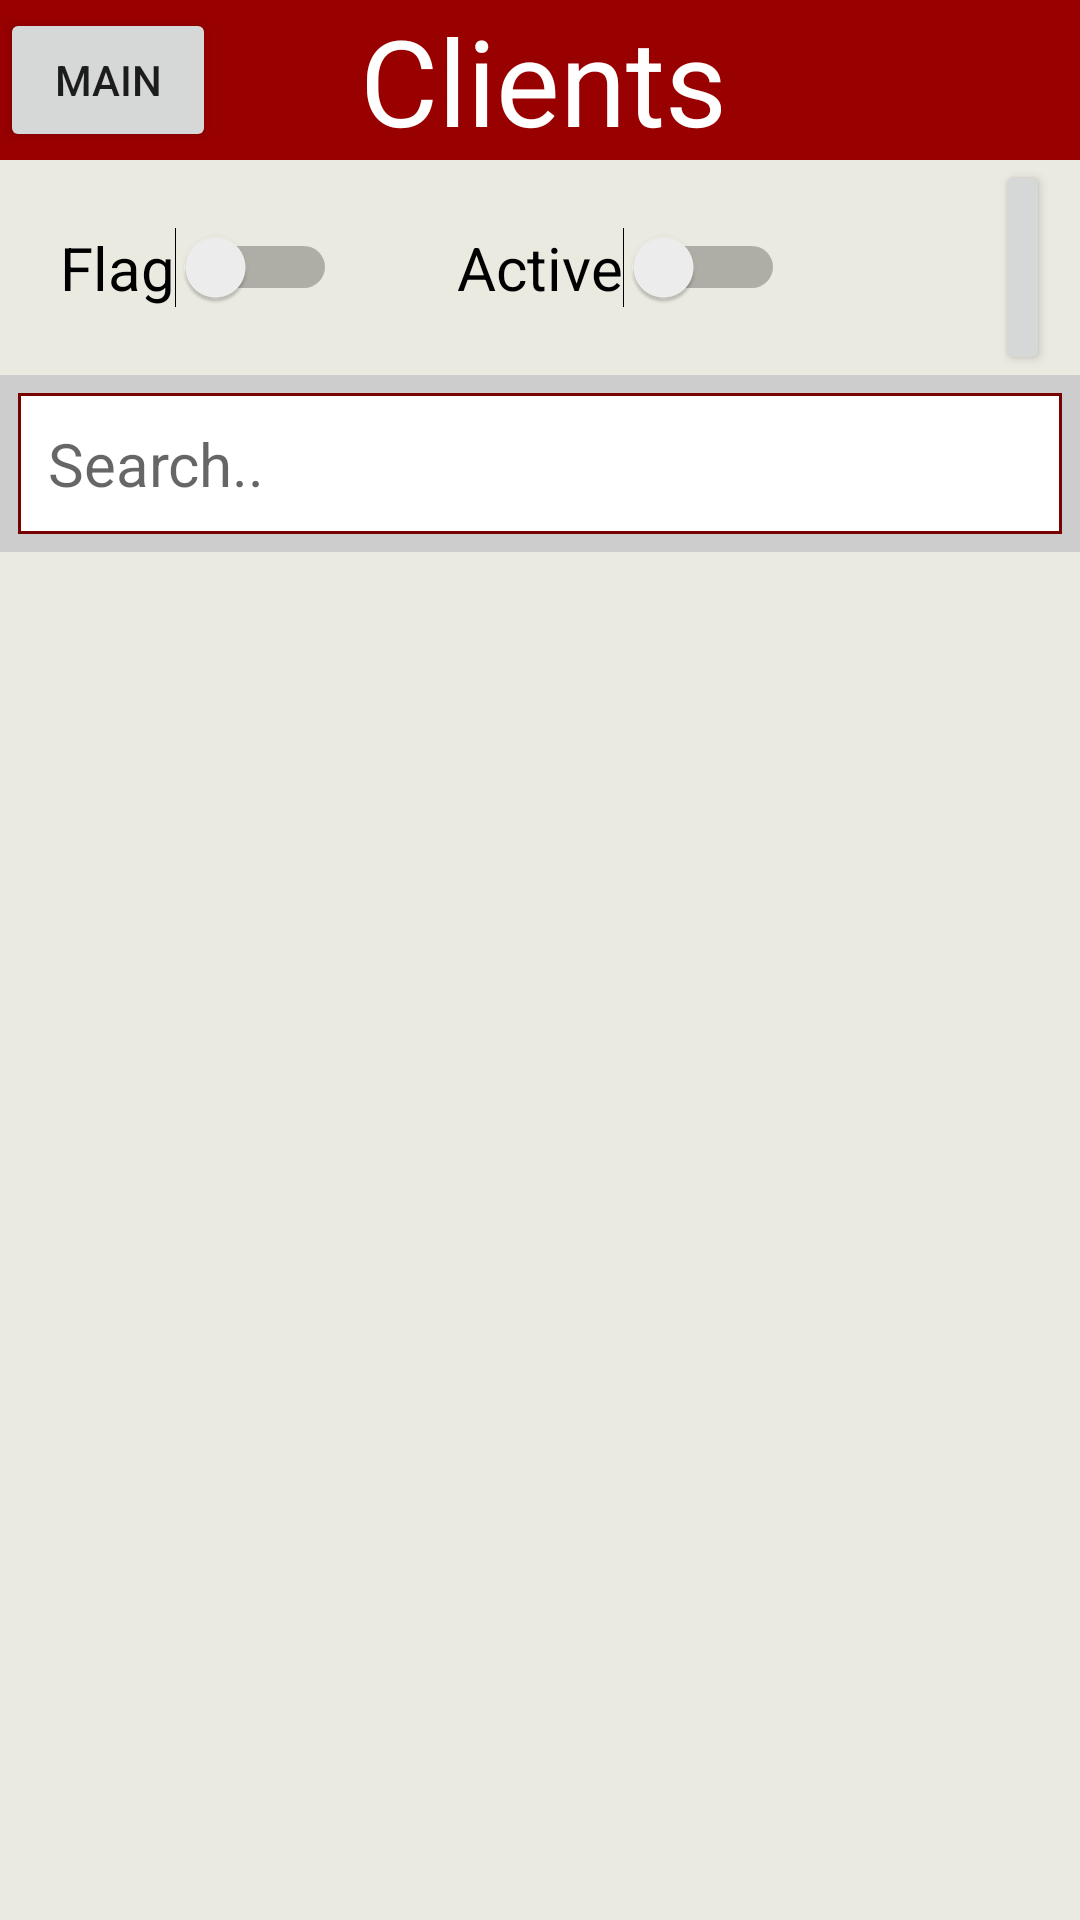

Write the Android layout XML for this screen, with the resource values it uses.
<!-- AndroidManifest.xml: application theme AppTheme.NoActionBar -->
<!-- res/layout/activity_clients.xml -->
<?xml version="1.0" encoding="utf-8"?>
<LinearLayout xmlns:android="http://schemas.android.com/apk/res/android"
    xmlns:app="http://schemas.android.com/apk/res-auto"
    xmlns:tools="http://schemas.android.com/tools"
    android:layout_width="match_parent"
    android:layout_height="match_parent"
    android:orientation="vertical"
    tools:context=".ClientsActivity"
    android:background="@color/BeigeLight">

    <LinearLayout
        android:layout_width="match_parent"
        android:layout_height="wrap_content"
        android:orientation="horizontal"
        android:weightSum="5"
        android:background="@color/AppMain">

        <Button
            android:id="@+id/butMain"
            android:layout_width="0dp"
            android:layout_height="wrap_content"
            android:text="Main"
            android:layout_weight="1"
            android:layout_gravity="center" />

        <TextView
            android:id="@+id/textView"
            android:layout_width="0dp"
            android:layout_height="wrap_content"
            android:background="@color/AppMain"
            android:text="Clients       "
            android:textAlignment="center"
            android:textColor="#FFFFFF"
            android:textSize="40sp"
            android:layout_weight="4" />
    </LinearLayout>

    <LinearLayout
        android:layout_width="match_parent"
        android:layout_height="wrap_content"
        android:orientation="horizontal"
        android:layout_marginStart="10dp"
        android:layout_marginEnd="10dp">

        <Switch
            android:id="@+id/s_isFlag"
            android:layout_width="wrap_content"
            android:layout_height="match_parent"
            android:text="Flag"
            android:textSize="20sp"
            android:layout_gravity="center"
            android:paddingEnd="20dp"
            android:paddingStart="10dp" />

        <Switch
            android:id="@+id/s_isActive"
            android:layout_width="wrap_content"
            android:layout_height="match_parent"
            android:text="Active"
            android:textSize="20sp"
            android:paddingEnd="10dp"
            android:paddingStart="20dp" />

        <Button
            android:id="@+id/butAdd"
            android:layout_width="wrap_content"
            android:layout_height="wrap_content"
            android:text="Add"
            android:layout_marginStart="60dp" />
    </LinearLayout>

    <FrameLayout
        android:layout_width="match_parent"
        android:layout_height="wrap_content"
        android:background="#CDCDCD">

        <EditText
            android:id="@+id/txtSearch"
            android:layout_width="match_parent"
            android:layout_height="match_parent"
            android:layout_margin="6dp"
            android:background="@drawable/border_black"
            android:inputType="text"
            android:textSize="20sp"
            android:hint="Search.." />
    </FrameLayout>

    <ListView
        android:id="@+id/lvClients"
        android:layout_width="match_parent"
        android:layout_height="wrap_content"
        android:background="@color/BeigeLight" />
</LinearLayout>
<!-- resources referenced by this layout -->
<resources>
  <color name="AppMain">#990000</color>
  <color name="BeigeLight">#eaeae1</color>
  <!-- drawable border_black (drawable) -->
  <?xml version="1.0" encoding="utf-8"?>
      <shape xmlns:android="http://schemas.android.com/apk/res/android" android:shape="rectangle" >
          <solid android:color="@android:color/white" />
          <stroke android:width="1dip" android:color="#770000"/>
          <padding android:bottom="10dp" android:left="10dp" android:right="10dp" android:top="10dp"/>
      </shape>
  <style name="AppTheme.NoActionBar">
          <item name="windowActionBar">false</item>
          <item name="windowNoTitle">true</item>
          <item name="titleTextColor">@color/BeigeLight</item>
          <item name="android:itemBackground">@color/BeigeLight</item>
      </style>
</resources>
